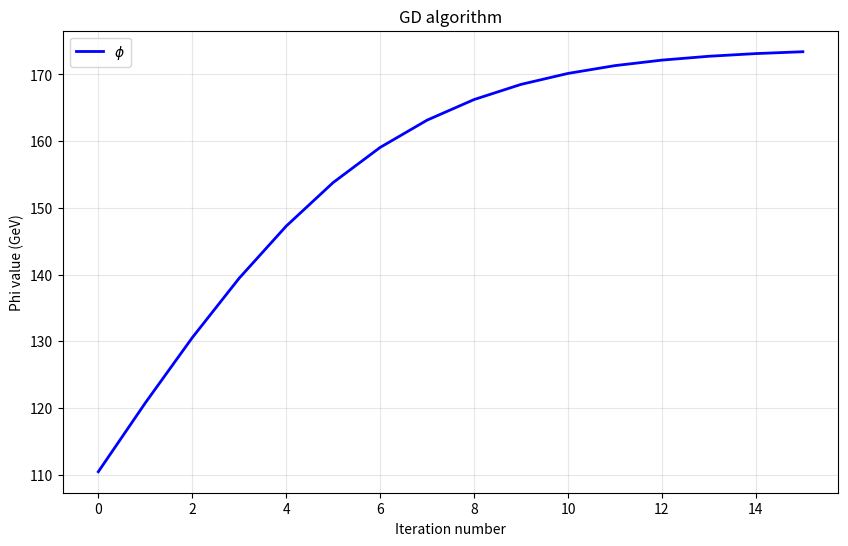
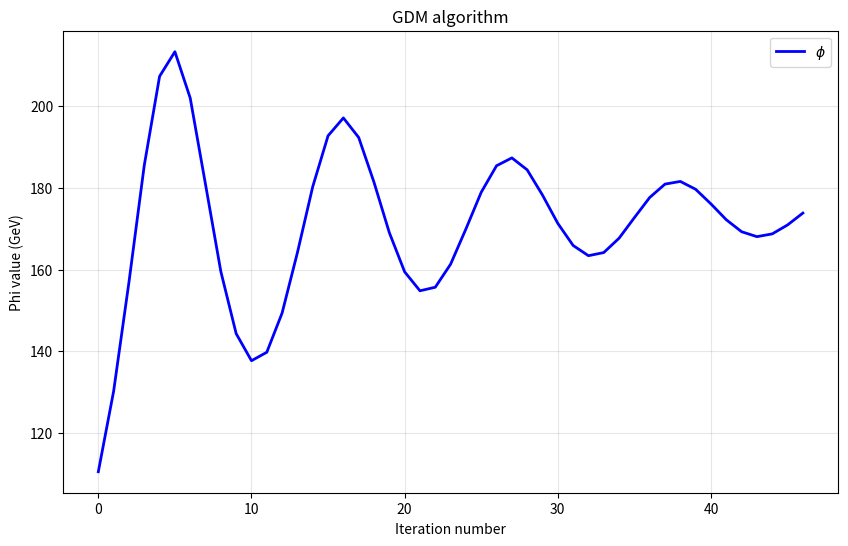
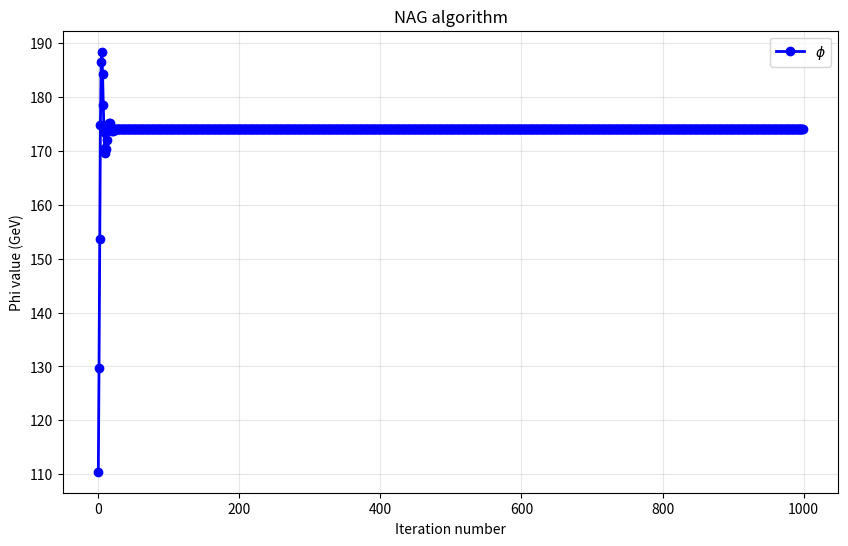

Here is the Python script that generated these plots, in order: (Note: this script raises an exception after producing the figures.)
#GD,GDM, NAG algorithms 

#PART 1

#--------------------------------------------------------------------------------
#GD
#--------------------------------------------------------------------------------

import numpy as np
import matplotlib.pyplot as plt


μ = 88.39
λ = 0.129
L_min = -200
L_max = 200
N = 1000
x = np.linspace(L_min, L_max, N) #Discretizar
dx = x[1] - x[0]
learn_rate=0.00001
phi_actual = 100
h = 1e-8 #Slope

def V(phi, μ, λ):
    return -(μ*μ)*(phi*phi)+ λ*(phi*phi*phi*phi)
    

history = []
for i in range(1000):
    # Cálculo de la derivada numérica
    dphi = (V(phi_actual + h, μ, λ) - V(phi_actual - h, μ, λ)) / (2 * h)
    phi = phi_actual - (learn_rate * dphi)
    phi_actual = phi #Update phi
    history.append(phi_actual) #Keep track  
    if abs(phi_actual - 174.2) < 1: #abs per que surti 1 bé
        print(f"{i} Iteration is the one that reaches")
        break

v_calculado = phi_actual * np.sqrt(2)
masa_higgs = np.sqrt(2 * λ * v_calculado**2)

print(f"The minimum value is: {phi_actual:.2f} GeV")
print(f"The Higgs masss calculated is: {masa_higgs:.2f} GeV")

plt.figure(figsize=(10, 6))
plt.plot(history, label='$\phi$', color='blue', linewidth=2)

plt.title('GD algorithm')
plt.xlabel('Iteration number')
plt.ylabel('Phi value (GeV)')
plt.legend()
plt.grid(True, alpha=0.3)
plt.show()


#--------------------------------------------------------------------------------
#GDM
#--------------------------------------------------------------------------------


import numpy as np
import matplotlib.pyplot as plt


μ = 88.39
λ = 0.129
γ = 0.9
L_min = -200
L_max = 200
N = 1000
x = np.linspace(L_min, L_max, N) #Discretizar
dx = x[1] - x[0]
learn_rate=0.00001 #η
phi_actual = 100
h = 1e-8 #Slope
v = 0

def V(phi, μ, λ):
    return -(μ*μ)*(phi*phi)+ λ*(phi*phi*phi*phi)
    
history = []
for i in range(1000):
    # Cálculo de la derivada numérica
    dphi = (V(phi_actual + h, μ, λ) - V(phi_actual - h, μ, λ)) / (2 * h)
    v = (γ*v) + (learn_rate *dphi) #Update and calc. v
    phi = phi_actual - v
    phi_actual = phi #Update phi
    history.append(phi_actual) #Keep track  
    if abs(phi_actual - 174.2) < 1: #abs per que surti 1 bé
        print(f"{i} Iteration is the one that reaches")
        break
    
v_calculado = phi_actual * np.sqrt(2)
masa_higgs = np.sqrt(2 * λ * v_calculado**2)

print(f"The minimum value is: {phi_actual:.2f} GeV")
print(f"The Higgs masss calculated is: {masa_higgs:.2f} GeV")


plt.figure(figsize=(10, 6))
plt.plot(history, label='$\phi$', color='blue', linewidth=2)

plt.title('GDM algorithm')
plt.xlabel('Iteration number')
plt.ylabel('Phi value (GeV)')
plt.legend()
plt.grid(True, alpha=0.3)
plt.show()


#--------------------------------------------------------------------------------
#NAG
#--------------------------------------------------------------------------------

import numpy as np
import matplotlib.pyplot as plt

μ = 88.39
λ = 0.129
γ = 0.9
L_min = -200
L_max = 200
N = 1000
x = np.linspace(L_min, L_max, N) #Discretizar
dx = x[1] - x[0]
learn_rate = 0.00001
phi_actual = 100
h = 1e-8 #Slope
v = 0

def V(phi, μ, λ):
    return -(μ*μ)*(phi*phi)+ λ*(phi*phi*phi*phi)

history = []
for i in range(1000):
# Punto de anticipacion (NAG)
    phi_ahead = phi_actual - (γ * v)
    dphi_ahead = (V(phi_ahead + h, μ, λ) - V(phi_ahead - h, μ, λ)) / (2 * h)
    v = (γ*v) + (learn_rate * dphi_ahead)
    phi = phi_actual - v
    phi_actual = phi #Update phi
    history.append(phi_actual) #Keep track

v_calculado = phi_actual * np.sqrt(2)
masa_higgs = np.sqrt(2 * λ * v_calculado**2)

print(f"The minimum value is: {phi_actual:.2f} GeV")
print(f"The Higgs masss calculated is: {masa_higgs:.2f} GeV")

plt.figure(figsize=(10, 6))
plt.plot(history, label='$\phi$', color='blue', linewidth=2, marker='o')

plt.title('NAG algorithm')
plt.xlabel('Iteration number')
plt.ylabel('Phi value (GeV)')
plt.legend()
plt.grid(True, alpha=0.3)
plt.show()


# --------------------------------------------------------------------------------
# COMBINED PLOT
# --------------------------------------------------------------------------------
plt.figure(figsize=(10, 6))

# Plot each history array with a unique color and label
plt.plot(history_gd, label='Basic GD', color='blue', linewidth=2)
plt.plot(history_gdm, label='GDM', color='orange', linewidth=2)
plt.plot(history_nag, label='NAG', color='green', linewidth=2)

plt.title('Comparison of GD, GDM, and NAG algorithms (1D Higgs SM)')
plt.xlabel('Iteration number')
plt.ylabel('Phi value (GeV)')
plt.legend()
plt.grid(True, alpha=0.3)
plt.show()
